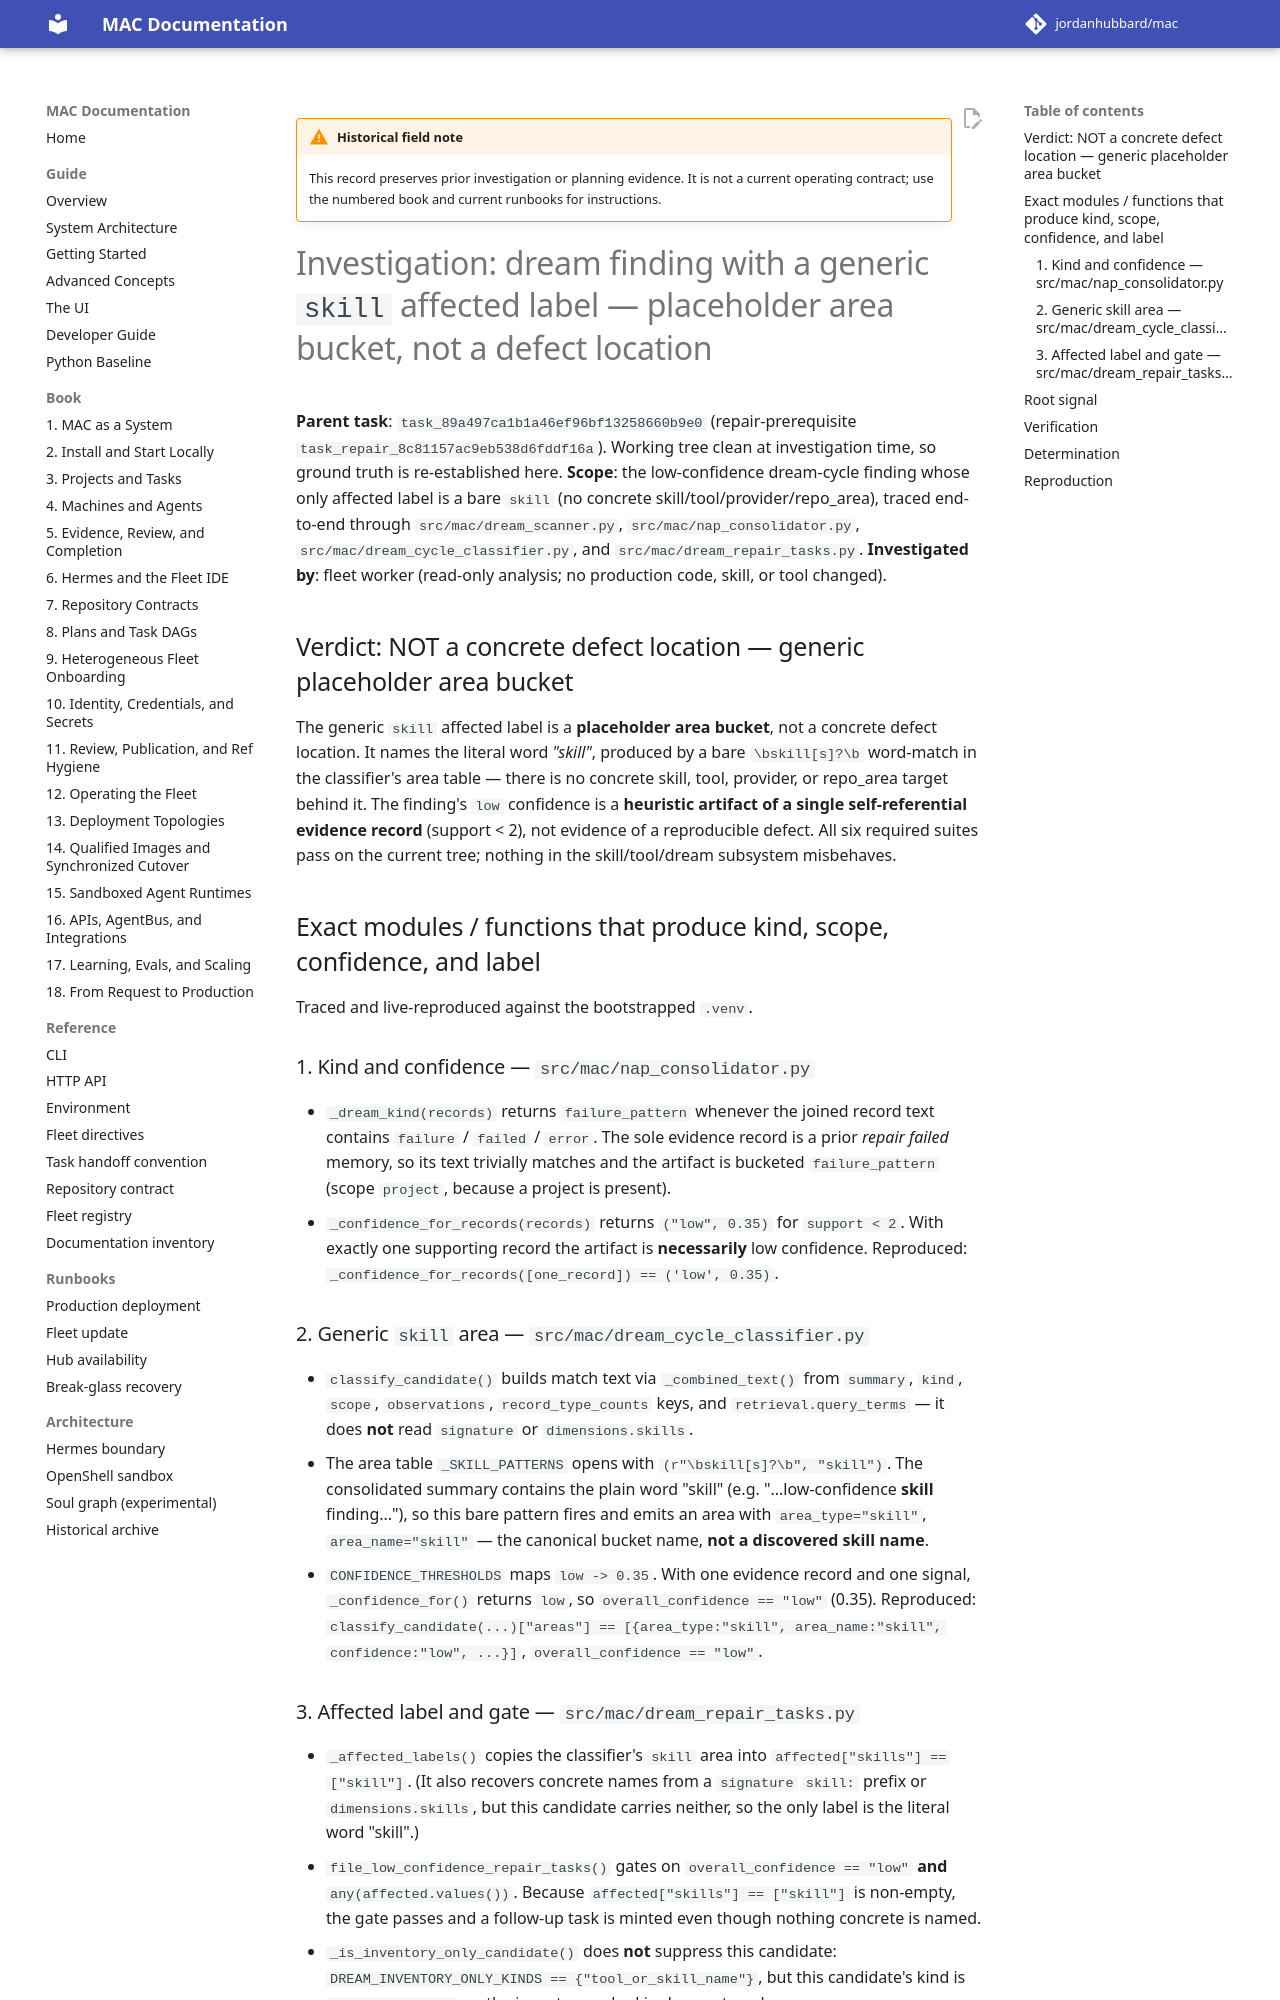

repository: jordanhubbard/mac · page: dev/archive/field-notes/investigation-dream-skill-generic-area-bucket/index.html · generator: mkdocs

!!! warning "Historical field note"
    This record preserves prior investigation or planning evidence. It is not a current operating contract; use the numbered book and current runbooks for instructions.

# Investigation: dream finding with a generic `skill` affected label — placeholder area bucket, not a defect location

**Parent task**: `task_89a497ca1b1a46ef96bf13258660b9e0`
(repair-prerequisite `task_repair_8c81157ac9eb538d6fddf16a`). Working tree clean
at investigation time, so ground truth is re-established here.
**Scope**: the low-confidence dream-cycle finding whose only affected label is a
bare `skill` (no concrete skill/tool/provider/repo_area), traced end-to-end
through `src/mac/dream_scanner.py`, `src/mac/nap_consolidator.py`,
`src/mac/dream_cycle_classifier.py`, and `src/mac/dream_repair_tasks.py`.
**Investigated by**: fleet worker (read-only analysis; no production code, skill,
or tool changed).

## Verdict: NOT a concrete defect location — generic placeholder area bucket

The generic `skill` affected label is a **placeholder area bucket**, not a
concrete defect location. It names the literal word *"skill"*, produced by a
bare `\bskill[s]?\b` word-match in the classifier's area table — there is no
concrete skill, tool, provider, or repo_area target behind it. The finding's
`low` confidence is a **heuristic artifact of a single self-referential evidence
record** (support < 2), not evidence of a reproducible defect. All six required
suites pass on the current tree; nothing in the skill/tool/dream subsystem
misbehaves.

## Exact modules / functions that produce kind, scope, confidence, and label

Traced and live-reproduced against the bootstrapped `.venv`.

### 1. Kind and confidence — `src/mac/nap_consolidator.py`

- `_dream_kind(records)` returns `failure_pattern` whenever the joined record
  text contains `failure` / `failed` / `error`. The sole evidence record is a
  prior *repair failed* memory, so its text trivially matches and the artifact is
  bucketed `failure_pattern` (scope `project`, because a project is present).
- `_confidence_for_records(records)` returns `("low", 0.35)` for `support < 2`.
  With exactly one supporting record the artifact is **necessarily** low
  confidence. Reproduced: `_confidence_for_records([one_record]) == ('low', 0.35)`.

### 2. Generic `skill` area — `src/mac/dream_cycle_classifier.py`

- `classify_candidate()` builds match text via `_combined_text()` from
  `summary`, `kind`, `scope`, `observations`, `record_type_counts` keys, and
  `retrieval.query_terms` — it does **not** read `signature` or
  `dimensions.skills`.
- The area table `_SKILL_PATTERNS` opens with `(r"\bskill[s]?\b", "skill")`. The
  consolidated summary contains the plain word "skill" (e.g. "...low-confidence
  **skill** finding..."), so this bare pattern fires and emits an area with
  `area_type="skill"`, `area_name="skill"` — the canonical bucket name, **not a
  discovered skill name**.
- `CONFIDENCE_THRESHOLDS` maps `low -> 0.35`. With one evidence record and one
  signal, `_confidence_for()` returns `low`, so `overall_confidence == "low"`
  (0.35). Reproduced: `classify_candidate(...)["areas"] ==
  [{area_type:"skill", area_name:"skill", confidence:"low", ...}]`,
  `overall_confidence == "low"`.
